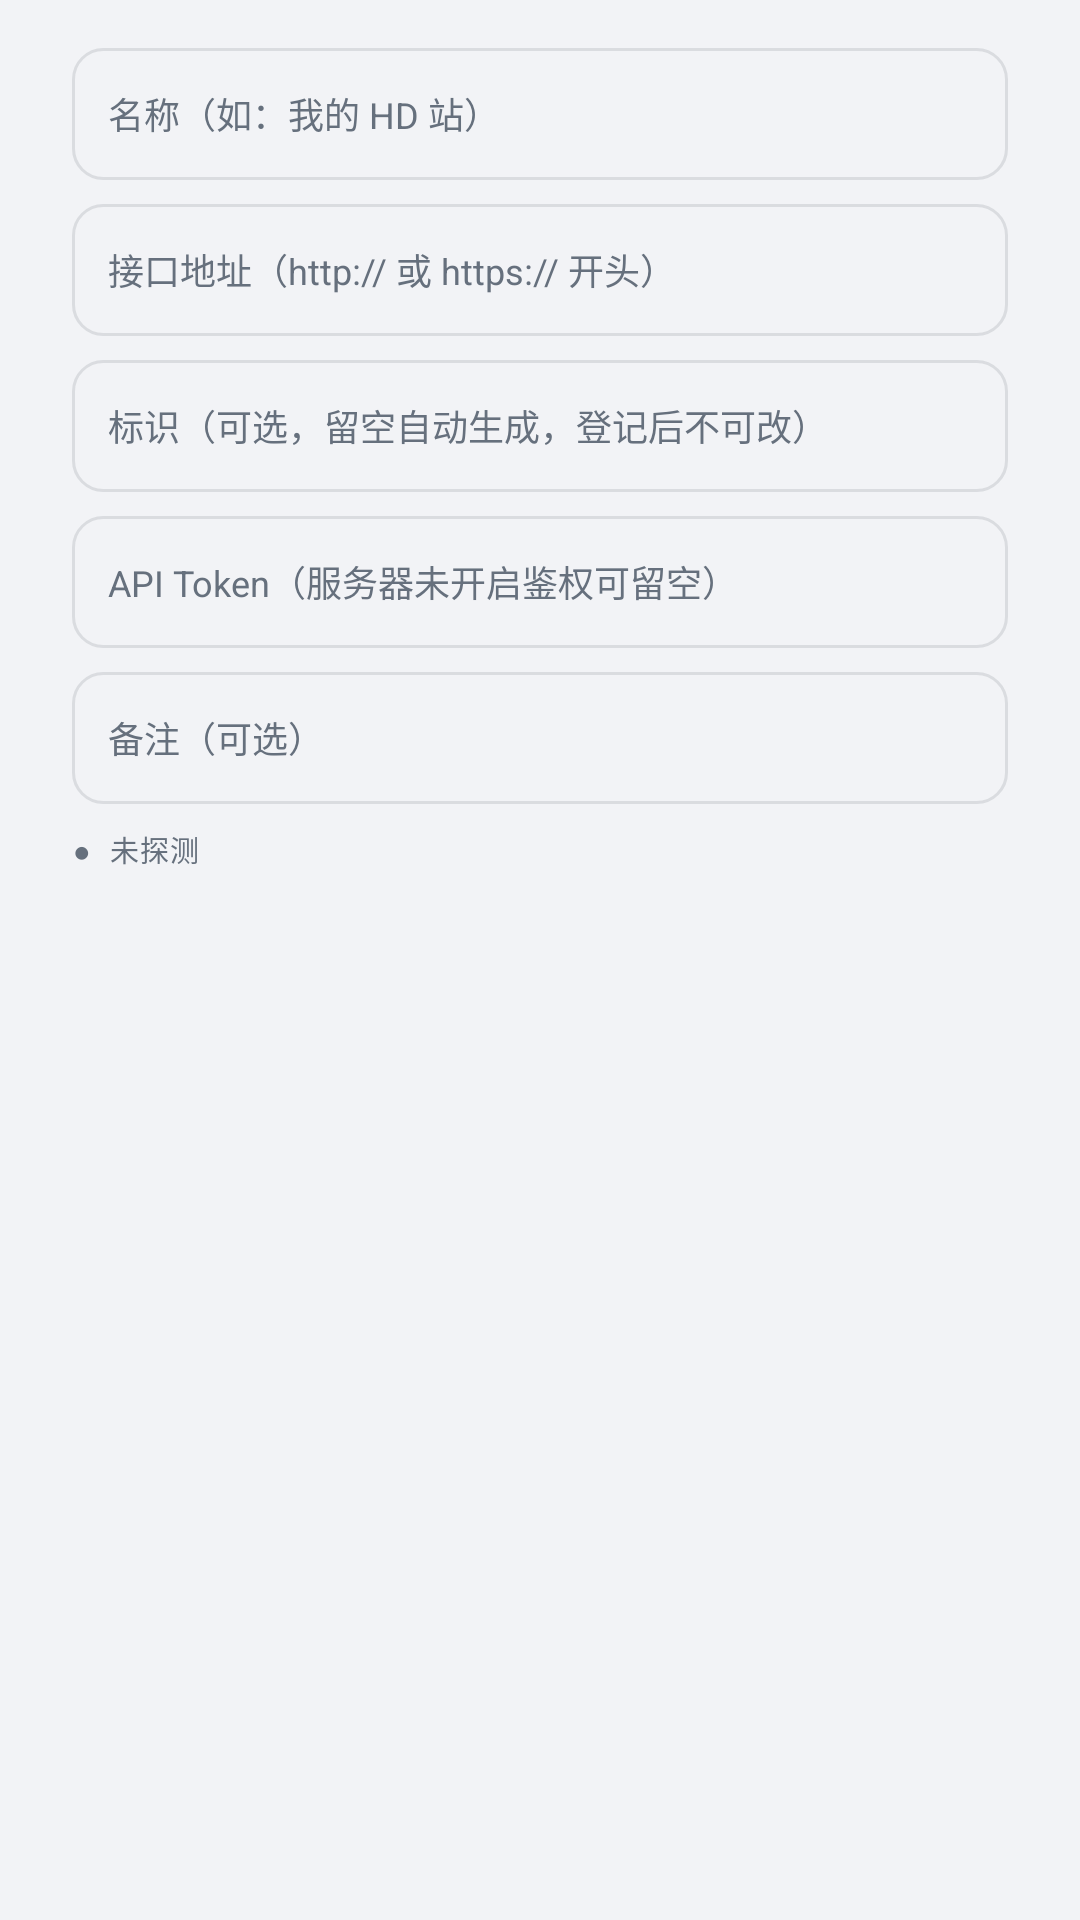

Here is an Android app screen rendered from its layout file. Give the layout XML and the strings, colors and styles it references.
<!-- AndroidManifest.xml: application theme Theme.LateShow -->
<!-- res/layout/dialog_custom_source.xml -->
<?xml version="1.0" encoding="utf-8"?>
<LinearLayout xmlns:android="http://schemas.android.com/apk/res/android"
    android:layout_width="match_parent"
    android:layout_height="wrap_content"
    android:orientation="vertical"
    android:paddingLeft="24dp"
    android:paddingRight="24dp"
    android:paddingTop="16dp"
    android:paddingBottom="8dp">

    <EditText
        android:id="@+id/dcsName"
        android:layout_width="match_parent"
        android:layout_height="44dp"
        android:paddingLeft="12dp"
        android:paddingRight="12dp"
        android:background="@drawable/bg_field"
        android:hint="名称（如：我的 HD 站）"
        android:textSize="12sp"
        android:textColor="@color/t1"
        android:textColorHint="@color/t3"
        android:inputType="text"
        android:maxLines="1" />

    <EditText
        android:id="@+id/dcsUrl"
        android:layout_width="match_parent"
        android:layout_height="44dp"
        android:layout_marginTop="8dp"
        android:paddingLeft="12dp"
        android:paddingRight="12dp"
        android:background="@drawable/bg_field"
        android:hint="接口地址（http:// 或 https:// 开头）"
        android:textSize="12sp"
        android:textColor="@color/t1"
        android:textColorHint="@color/t3"
        android:inputType="textUri"
        android:maxLines="1" />

    <EditText
        android:id="@+id/dcsSlug"
        android:layout_width="match_parent"
        android:layout_height="44dp"
        android:layout_marginTop="8dp"
        android:paddingLeft="12dp"
        android:paddingRight="12dp"
        android:background="@drawable/bg_field"
        android:hint="标识（可选，留空自动生成，登记后不可改）"
        android:textSize="12sp"
        android:textColor="@color/t1"
        android:textColorHint="@color/t3"
        android:inputType="text"
        android:maxLines="1" />

    <EditText
        android:id="@+id/dcsToken"
        android:layout_width="match_parent"
        android:layout_height="44dp"
        android:layout_marginTop="8dp"
        android:paddingLeft="12dp"
        android:paddingRight="12dp"
        android:background="@drawable/bg_field"
        android:hint="API Token（服务器未开启鉴权可留空）"
        android:textSize="12sp"
        android:textColor="@color/t1"
        android:textColorHint="@color/t3"
        android:inputType="textVisiblePassword"
        android:maxLines="1" />

    <EditText
        android:id="@+id/dcsDesc"
        android:layout_width="match_parent"
        android:layout_height="44dp"
        android:layout_marginTop="8dp"
        android:paddingLeft="12dp"
        android:paddingRight="12dp"
        android:background="@drawable/bg_field"
        android:hint="备注（可选）"
        android:textSize="12sp"
        android:textColor="@color/t1"
        android:textColorHint="@color/t3"
        android:inputType="text"
        android:maxLines="1" />

    <TextView
        android:id="@+id/dcsProbe"
        style="@style/MetaLabel"
        android:layout_width="match_parent"
        android:layout_height="wrap_content"
        android:layout_marginTop="8dp"
        android:text="● 未探测" />

    <TextView
        android:id="@+id/dcsHint"
        style="@style/MetaLabel"
        android:layout_width="match_parent"
        android:layout_height="wrap_content"
        android:layout_marginTop="4dp"
        android:layout_marginBottom="6dp"
        android:textColor="@color/warn"
        android:text=""
        android:visibility="gone" />
</LinearLayout>
<!-- resources referenced by this layout -->
<resources>
  <color name="t1">#1B2026</color>
  <color name="t3">#66707D</color>
  <color name="warn">#96630F</color>
  <!-- drawable bg_field (drawable) -->
  <?xml version="1.0" encoding="utf-8"?>
  <shape xmlns:android="http://schemas.android.com/apk/res/android" android:shape="rectangle">
      <solid android:color="@color/ink900" />
      <stroke android:width="1dp" android:color="@color/line" />
      <corners android:radius="10dp" />
  </shape>
  <style name="MetaLabel" parent="Mono">
          <item name="android:textSize">9.5sp</item>
          <item name="android:textColor">@color/t3</item>
          <item name="android:textAllCaps">true</item>
      </style>
  <color name="ink900">#F2F3F6</color>
  <color name="line">#1A12181F</color>
  <style name="Mono">
          <item name="android:fontFamily">monospace</item>
          <item name="android:fontFeatureSettings">tnum</item>
          <item name="android:letterSpacing">0.04</item>
      </style>
  <color name="acc">#FF5A36</color>
  <color name="accInk">#170A05</color>
  <color name="ink800">#FFFFFF</color>
  <style name="LateShow.PopupMenu" parent="Widget.Material3.PopupMenu">
          <item name="android:popupBackground">@drawable/bg_menu</item>
          <item name="android:dropDownVerticalOffset">4dp</item>
      </style>
  <style name="LateShow.MaterialAlertDialog" parent="MaterialAlertDialog.Material3">
          <item name="shapeAppearance">@style/LateShow.DialogShape</item>
          <item name="backgroundTint">@color/ink800</item>
      </style>
  <style name="LateShow.DialogTitle" parent="MaterialAlertDialog.Material3.Title.Text">
          <item name="android:textSize">17sp</item>
          <item name="android:textStyle">bold</item>
          <item name="android:textColor">@color/t1</item>
      </style>
  <style name="LateShow.DialogBody" parent="MaterialAlertDialog.Material3.Body.Text">
          <item name="android:textSize">13sp</item>
          <item name="android:textColor">@color/t2</item>
          <item name="android:lineSpacingExtra">5dp</item>
      </style>
  <color name="accText">#C13A17</color>
  <style name="LateShow.DialogAnim" parent="">
          <item name="android:windowShowAnimation">@anim/dialog_in</item>
          <item name="android:windowHideAnimation">@anim/dialog_out</item>
      </style>
  <style name="LateShow.DialogBtnPrimary" parent="Widget.Material3.Button.TextButton.Dialog">
          <item name="android:textSize">13sp</item>
          <item name="android:minHeight">44dp</item>
          <item name="android:paddingLeft">16dp</item>
          <item name="android:paddingRight">16dp</item>
          <item name="android:textStyle">bold</item>
      </style>
  <style name="LateShow.DialogBtnSecondary" parent="LateShow.DialogBtnPrimary">
          <item name="android:textStyle">normal</item>
          <item name="android:textColor">@color/t2</item>
      </style>
  <!-- drawable bg_menu (drawable) -->
  <?xml version="1.0" encoding="utf-8"?>
  <shape xmlns:android="http://schemas.android.com/apk/res/android" android:shape="rectangle">
      <solid android:color="@color/ink800" />
      <stroke android:width="1dp" android:color="@color/line" />
      <corners android:radius="10dp" />
  </shape>
  <style name="LateShow.DialogShape" parent="">
          <item name="cornerSize">10dp</item>
      </style>
  <color name="t2">#5C6672</color>
</resources>
